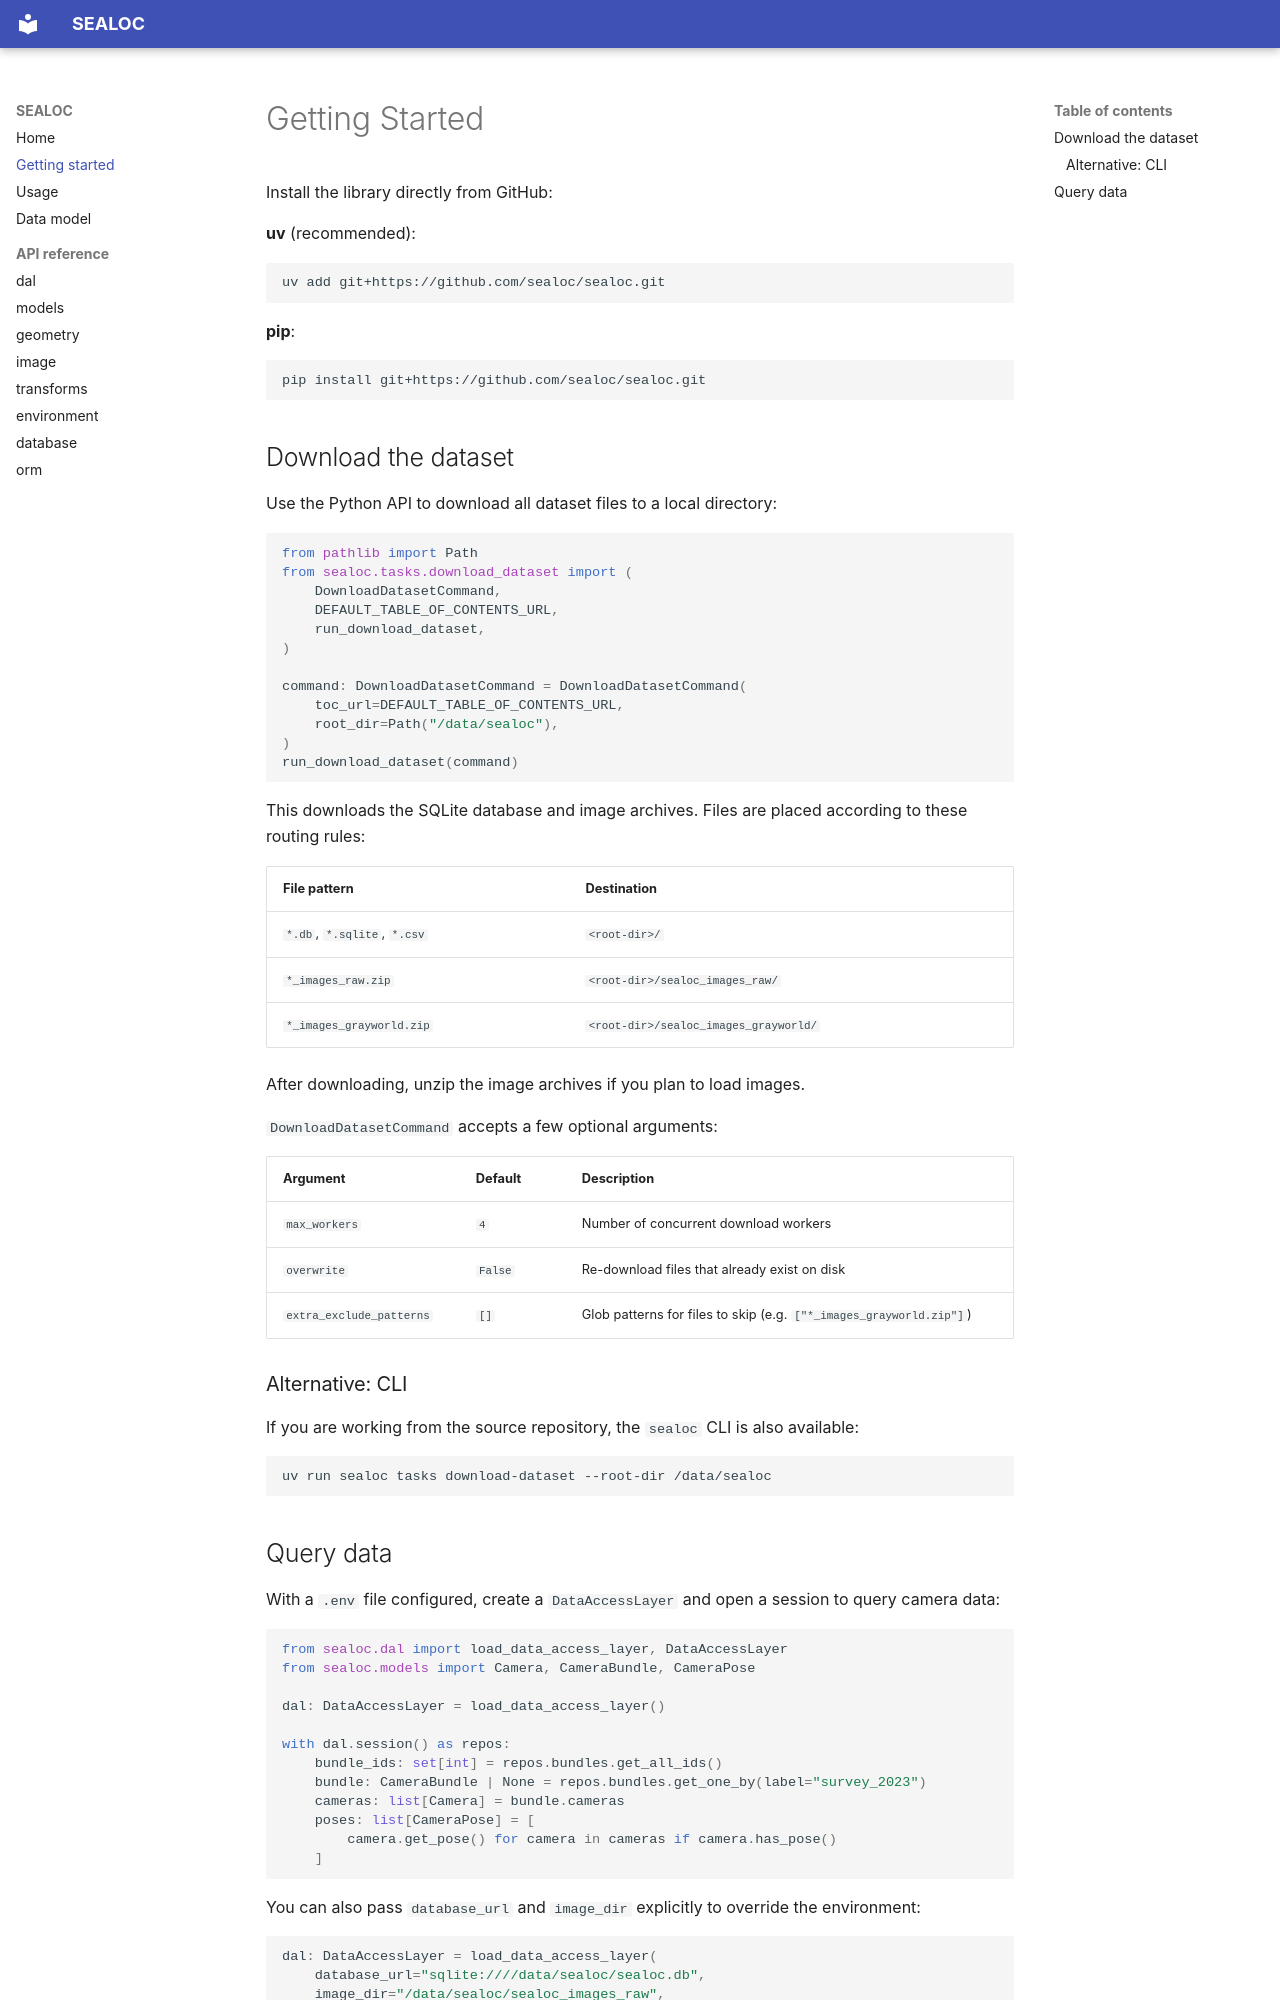

repository: sealoc/sealoc · page: getting-started/index.html · generator: mkdocs

# Getting Started

Install the library directly from GitHub:

**uv** (recommended):
```shell
uv add git+https://github.com/sealoc/sealoc.git
```

**pip**:
```shell
pip install git+https://github.com/sealoc/sealoc.git
```

## Download the dataset

Use the Python API to download all dataset files to a local directory:

```python
from pathlib import Path
from sealoc.tasks.download_dataset import (
    DownloadDatasetCommand,
    DEFAULT_TABLE_OF_CONTENTS_URL,
    run_download_dataset,
)

command: DownloadDatasetCommand = DownloadDatasetCommand(
    toc_url=DEFAULT_TABLE_OF_CONTENTS_URL,
    root_dir=Path("/data/sealoc"),
)
run_download_dataset(command)
```

This downloads the SQLite database and image archives. Files are placed according to
these routing rules:

| File pattern                | Destination                           |
|-----------------------------|---------------------------------------|
| `*.db`, `*.sqlite`, `*.csv` | `<root-dir>/`                         |
| `*_images_raw.zip`          | `<root-dir>/sealoc_images_raw/`       |
| `*_images_grayworld.zip`    | `<root-dir>/sealoc_images_grayworld/` |

After downloading, unzip the image archives if you plan to load images.

`DownloadDatasetCommand` accepts a few optional arguments:

| Argument                | Default | Description                                      |
|-------------------------|---------|--------------------------------------------------|
| `max_workers`           | `4`     | Number of concurrent download workers            |
| `overwrite`             | `False` | Re-download files that already exist on disk     |
| `extra_exclude_patterns`| `[]`    | Glob patterns for files to skip (e.g. `["*_images_grayworld.zip"]`) |

### Alternative: CLI

If you are working from the source repository, the `sealoc` CLI is also available:

```shell
uv run sealoc tasks download-dataset --root-dir /data/sealoc
```
